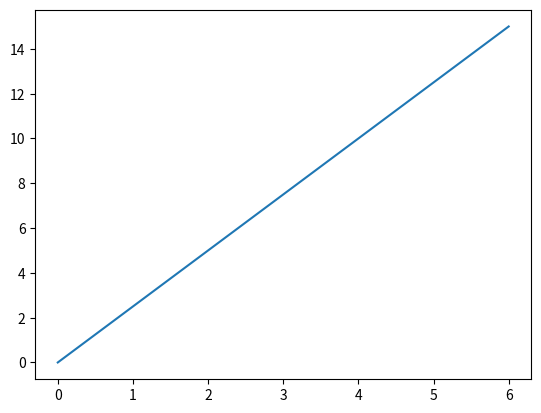

The matplotlib source for this figure:
#Matlab : This is a graph ploting libary used for visualization of data/dataset.

import matplotlib.pyplot as pit
import numpy as nm
x = nm.array([0,4,6])
y = nm.array([0,10,15])
pit.plot(x,y)
pit.show()